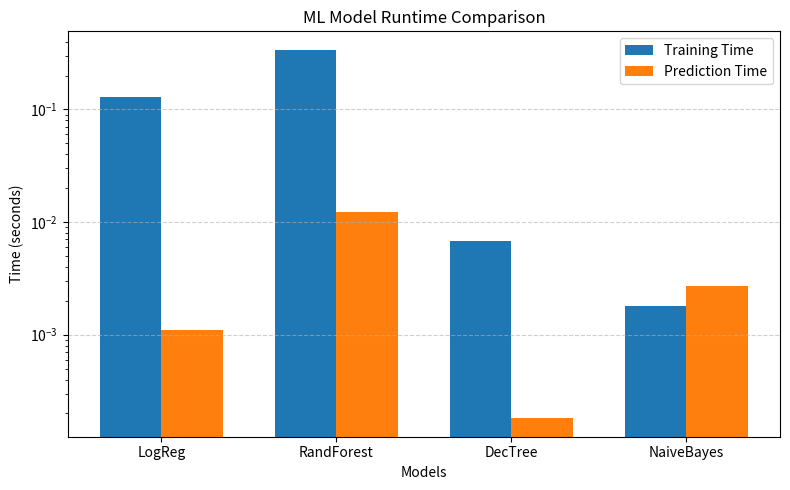
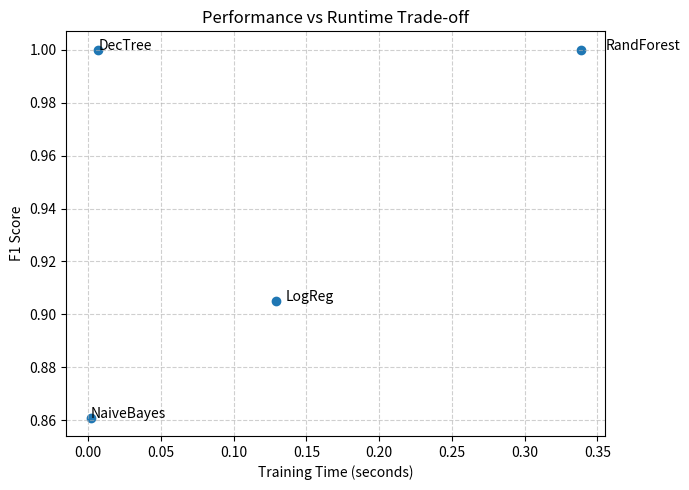

The script that saved these images, in order:
import matplotlib.pyplot as plt
import numpy as np

# Data
models = ["LogReg", "RandForest", "DecTree", "NaiveBayes"]

train_times = [0.129383, 0.338501, 0.006776, 0.001795]
predict_times = [0.001103, 0.012386, 0.000181, 0.002684]
f1_scores = [0.905, 1.0, 1.0, 0.861]

# =========================
# 1. Bar Chart: Runtime
# =========================
x = np.arange(len(models))
width = 0.35

plt.figure(figsize=(8,5))

plt.bar(x - width/2, train_times, width, label="Training Time")
plt.bar(x + width/2, predict_times, width, label="Prediction Time")

plt.xticks(x, models)
plt.xlabel("Models")
plt.ylabel("Time (seconds)")
plt.title("ML Model Runtime Comparison")

# Log scale (important for visibility)
plt.yscale("log")

plt.legend()
plt.grid(axis='y', linestyle='--', alpha=0.6)

plt.tight_layout()
plt.show()

# =========================
# 2. Scatter: Performance vs Runtime
# =========================
plt.figure(figsize=(7,5))

plt.scatter(train_times, f1_scores)

for i, model in enumerate(models):
    plt.text(train_times[i]*1.05, f1_scores[i], model)

plt.xlabel("Training Time (seconds)")
plt.ylabel("F1 Score")
plt.title("Performance vs Runtime Trade-off")

plt.grid(True, linestyle='--', alpha=0.6)

plt.tight_layout()
plt.show()
